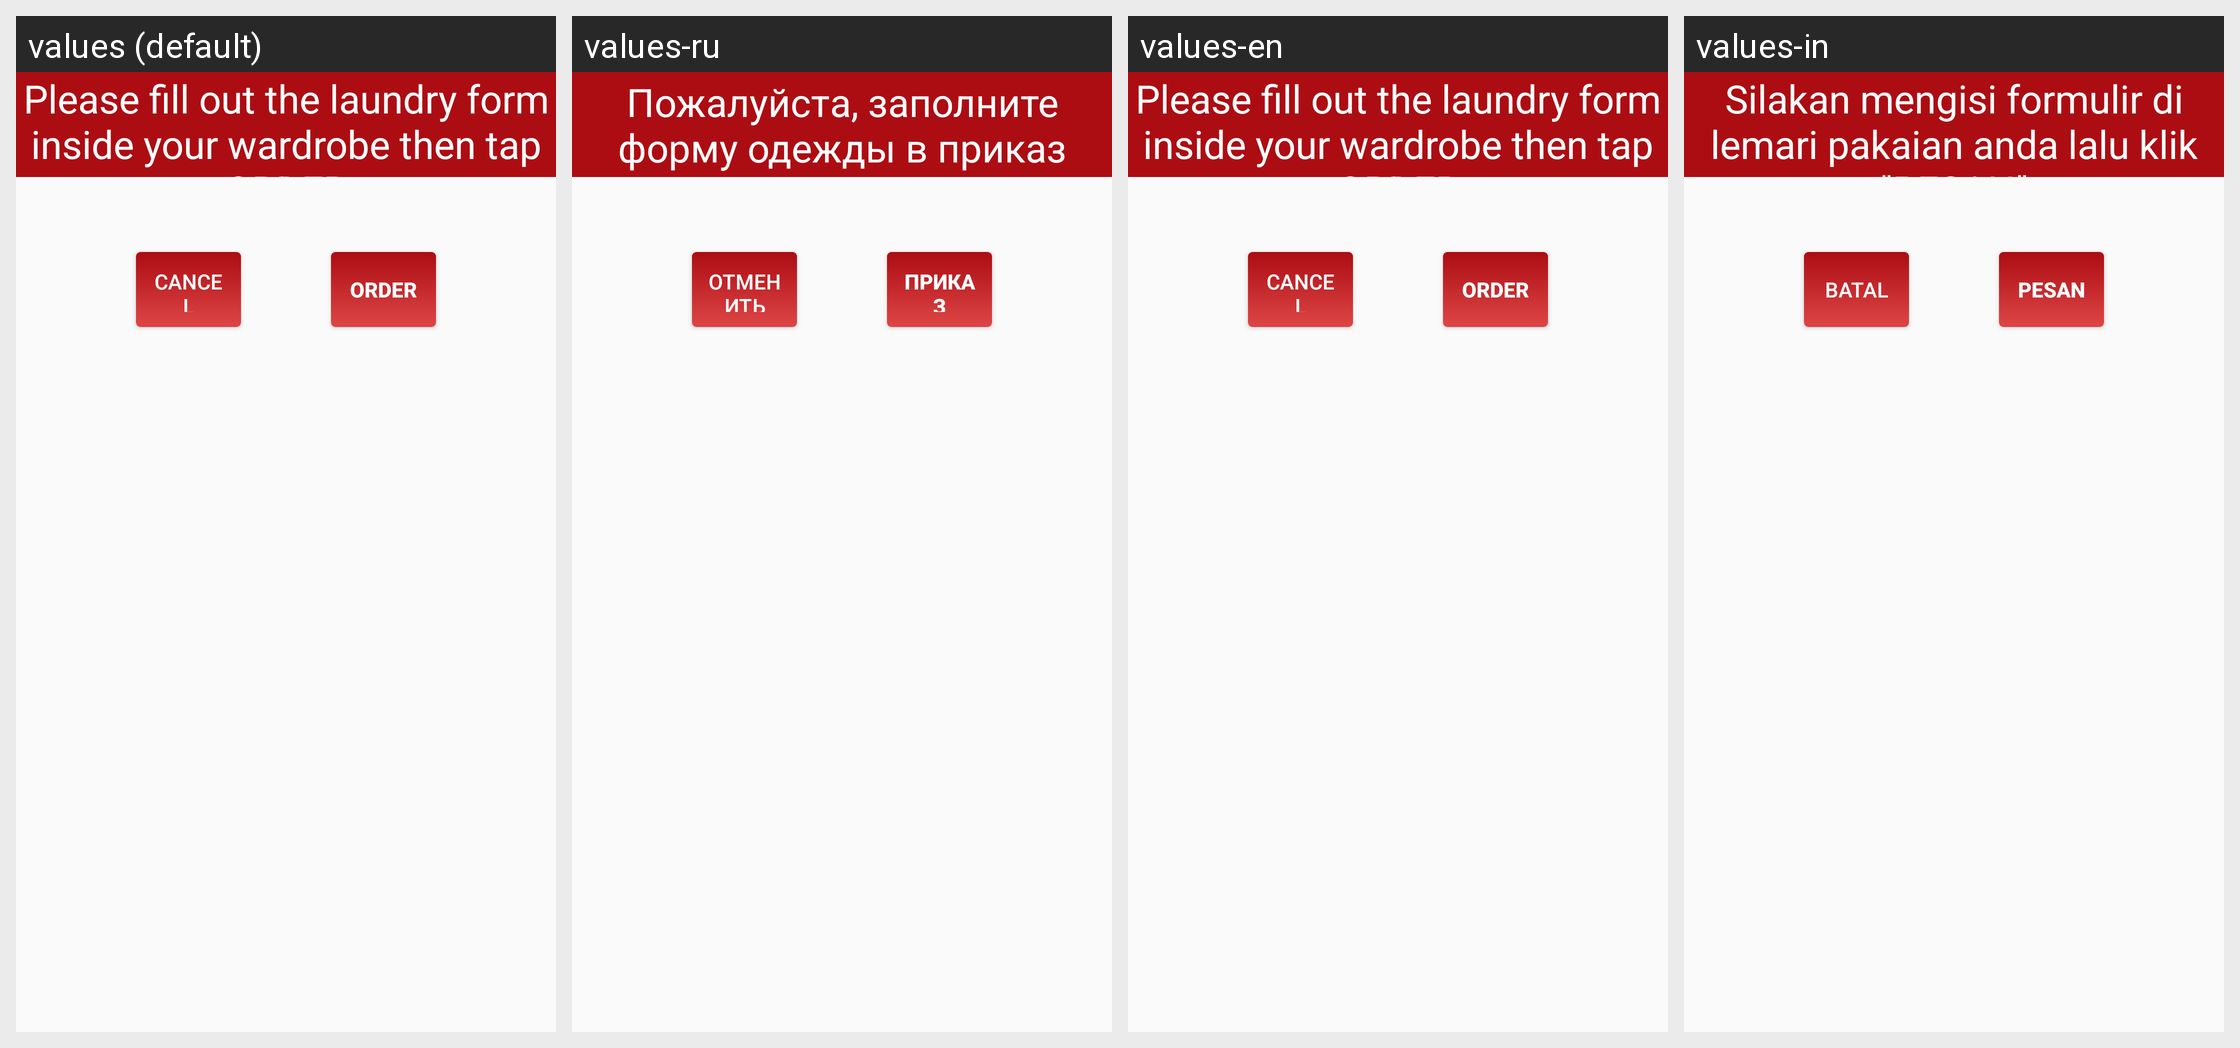

The same Android screen rendered under several of its app's locales, left to right. List the strings drawn on it with the default value and each locale's translation.
Android screen res/layout/dialog_laundry.xml rendered under 4 locales, left to right: values (default), values-ru, values-en, values-in. Device: Nexus 5 (rendered at 1080×1920; each locale shown at half size, 540×960, under a caption strip naming it); theme KamarAppTheme.
Other locales in the repository, not shown: values-zh.
Strings drawn on this screen, with the default value and each locale's value (text and hints the layout hard-codes, and strings that could not be matched under every locale, appear in the picture but are not listed):

laundry_message
  values: Please fill out the laundry form inside your wardrobe then tap ORDER
  values-ru: Пожалуйста, заполните форму одежды в приказ
  values-en: Please fill out the laundry form inside your wardrobe then tap ORDER
  values-in: Silakan mengisi formulir di lemari pakaian anda lalu klik "PESAN"

bellboy_cancel
  values: CANCEL
  values-ru: ОТМЕНИТЬ
  values-en: CANCEL
  values-in: BATAL

bellboy_confirm
  values: ORDER
  values-ru: ПРИКАЗ
  values-en: ORDER
  values-in: PESAN
